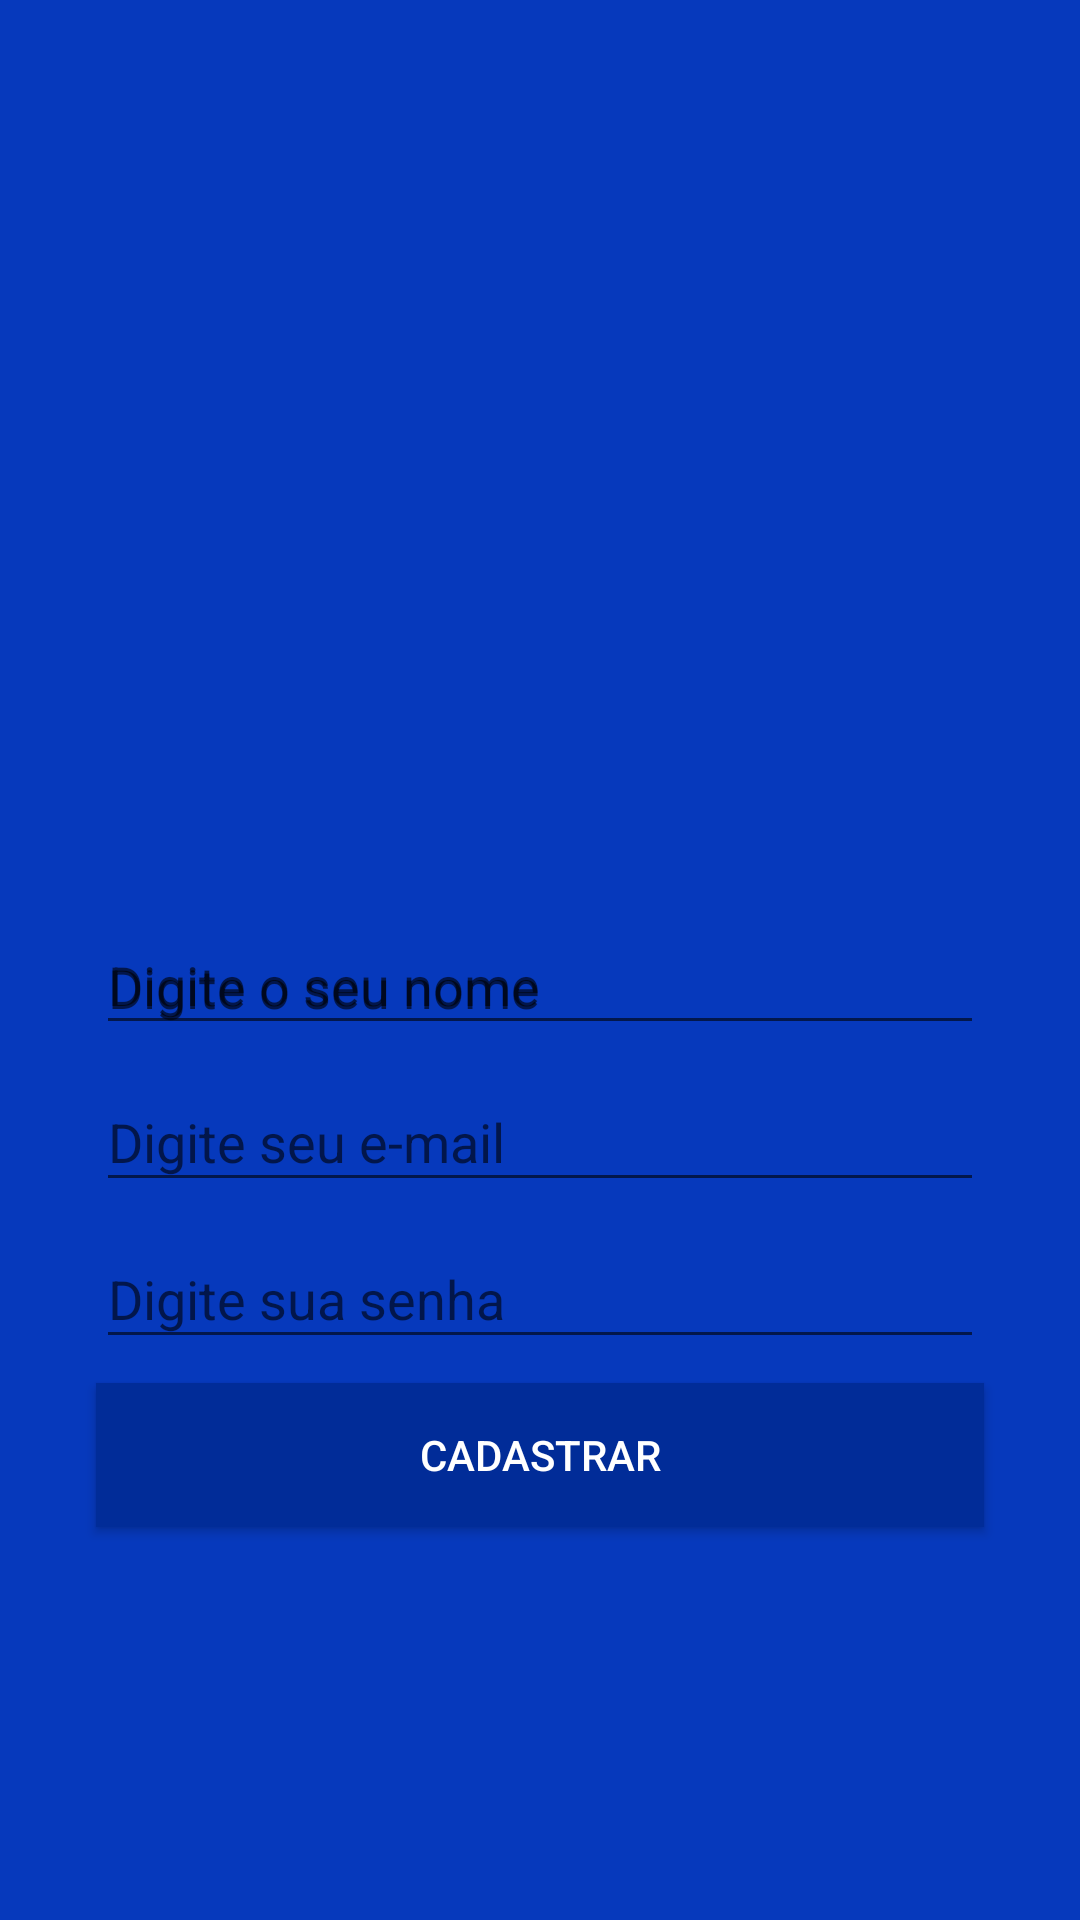

Layout XML and referenced resources for this Android screen:
<!-- AndroidManifest.xml: application theme AppTheme -->
<!-- res/layout/activity_register.xml -->
<?xml version="1.0" encoding="utf-8"?>
<android.support.constraint.ConstraintLayout xmlns:android="http://schemas.android.com/apk/res/android"
    xmlns:app="http://schemas.android.com/apk/res-auto"
    xmlns:tools="http://schemas.android.com/tools"
    android:layout_width="match_parent"
    android:layout_height="match_parent"
    android:background="@color/colorPrimary"
    tools:context=".activity.RegisterActivity">

    <ImageView
        android:id="@+id/imageView2"
        android:layout_width="200dp"
        android:layout_height="157dp"
        android:layout_marginBottom="8dp"
        app:layout_constraintBottom_toTopOf="@+id/textInputLayout3"
        app:layout_constraintEnd_toEndOf="parent"
        app:layout_constraintStart_toStartOf="parent"
        app:layout_constraintTop_toTopOf="parent"
        app:layout_constraintVertical_chainStyle="packed"
        app:srcCompat="@drawable/usuario" />

    <android.support.design.widget.TextInputLayout
        android:id="@+id/textInputLayout3"
        android:layout_width="0dp"
        android:layout_height="wrap_content"
        android:layout_marginStart="32dp"
        android:layout_marginLeft="32dp"
        android:layout_marginEnd="32dp"
        android:layout_marginRight="32dp"
        android:hint="@string/digite_nome"
        app:layout_constraintBottom_toTopOf="@+id/textInputLayout4"
        app:layout_constraintEnd_toEndOf="parent"
        app:layout_constraintStart_toStartOf="parent"
        app:layout_constraintTop_toBottomOf="@+id/imageView2">

        <android.support.design.widget.TextInputEditText
            android:id="@+id/editName"
            android:layout_width="match_parent"
            android:layout_height="wrap_content"
            android:hint="@string/digite_nome"
            android:textColor="@android:color/white" />
    </android.support.design.widget.TextInputLayout>

    <android.support.design.widget.TextInputLayout
        android:id="@+id/textInputLayout4"
        android:layout_width="0dp"
        android:layout_height="wrap_content"
        android:layout_marginStart="32dp"
        android:layout_marginLeft="32dp"
        android:layout_marginEnd="32dp"
        android:layout_marginRight="32dp"
        app:layout_constraintBottom_toTopOf="@+id/textInputLayout5"
        app:layout_constraintEnd_toEndOf="parent"
        app:layout_constraintStart_toStartOf="parent"
        app:layout_constraintTop_toBottomOf="@+id/textInputLayout3">

        <android.support.design.widget.TextInputEditText
            android:id="@+id/editEmail"
            android:layout_width="match_parent"
            android:layout_height="wrap_content"
            android:hint="@string/digite_email"
            android:inputType="textEmailAddress"
            android:textColor="@android:color/white" />
    </android.support.design.widget.TextInputLayout>

    <android.support.design.widget.TextInputLayout
        android:id="@+id/textInputLayout5"
        android:layout_width="0dp"
        android:layout_height="wrap_content"
        android:layout_marginStart="32dp"
        android:layout_marginLeft="32dp"
        android:layout_marginEnd="32dp"
        android:layout_marginRight="32dp"
        app:layout_constraintBottom_toTopOf="@+id/button2"
        app:layout_constraintEnd_toEndOf="parent"
        app:layout_constraintStart_toStartOf="parent"
        app:layout_constraintTop_toBottomOf="@+id/textInputLayout4">

        <android.support.design.widget.TextInputEditText
            android:id="@+id/editPassword"
            android:layout_width="match_parent"
            android:layout_height="wrap_content"
            android:hint="@string/digite_senha"
            android:inputType="textPassword"
            android:textColor="@android:color/white" />
    </android.support.design.widget.TextInputLayout>

    <Button
        android:id="@+id/button2"
        android:layout_width="0dp"
        android:layout_height="wrap_content"
        android:layout_marginStart="32dp"
        android:layout_marginLeft="32dp"
        android:layout_marginTop="8dp"
        android:layout_marginEnd="32dp"
        android:layout_marginRight="32dp"
        android:background="@color/colorPrimaryDark"
        android:onClick="validateUserRegistration"
        android:text="@string/button_register"
        android:textColor="@android:color/white"
        app:layout_constraintBottom_toBottomOf="parent"
        app:layout_constraintEnd_toEndOf="parent"
        app:layout_constraintStart_toStartOf="parent"
        app:layout_constraintTop_toBottomOf="@+id/textInputLayout5" />
</android.support.constraint.ConstraintLayout>
<!-- resources referenced by this layout -->
<resources>
  <color name="colorPrimary">#0639bc</color>
  <color name="colorPrimaryDark">#012c98</color>
  <string name="button_register">Cadastrar</string>
  <string name="digite_email">Digite seu e-mail</string>
  <string name="digite_nome">Digite o seu nome</string>
  <string name="digite_senha">Digite sua senha</string>
  <style name="AppTheme" parent="Theme.AppCompat.Light.NoActionBar">
          
          <item name="colorPrimary">@color/colorPrimary</item>
          <item name="colorPrimaryDark">@color/colorPrimaryDark</item>
          <item name="colorAccent">@color/colorAccent</item>
      </style>
  <color name="colorAccent">#34a5dd</color>
</resources>
